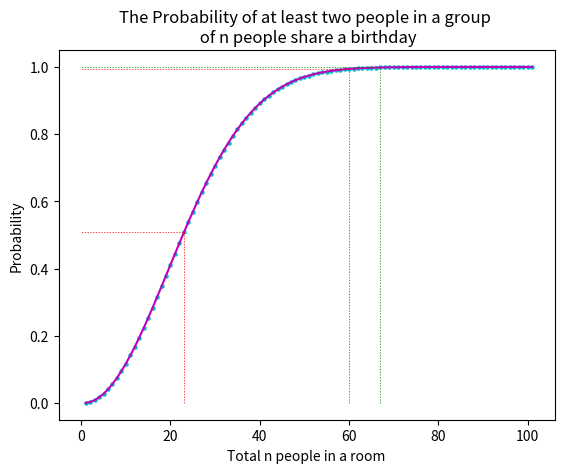

Here is the Python script that generated this plot:
# ==================================================================================
# [redacted]
# Saudi Digital Academy 2020
# ==================================================================================
# Project Question:
# There is a famous problem in statistics that concerns
# a room full of people: Same Birthday!

# An instructor offers a prize of $20.00 to anyone who
# thinks that two people in the room have the same birthday.

# Your assignment is to build a Monte Carlo simulation to tell
# the instructor how many people need to be in the room to give
# him/her a better than 50% chance of winning the $20.

# That is to say how many people need to be in a room in order
# for the probability of two of them having the same birthday is
# greater than 50%. Do the same for 95% and 99%.

# Build a solution to the birthday problem using Monte Carlo.

# ----------------------------------------------------------------------------------
# Answer:
# Assuming two people are having the same Birthday BD but not the same age, the year
# will be ignored.

# Libraries:
import numpy as np
from scipy import stats          # undrestand the statistic
import matplotlib.pyplot as plt  # plot

# Mathematically -------------------------------------------------------------------
# P (at least two people in a group of n people share a birthday) =
# P = (365/365) * ((365-1)/365) * ((365-2)/365) * ... * ((365-n)/365)
n                = 100
x                = (365/365)
prob_graph_array = np.array([])
prob_graph_array = np.append(prob_graph_array,1-x)
for i in range(1,n+1,1):
    x                = x * ((365-i)/365)
    prob_graph_array = np.append(prob_graph_array,1-x)
print(f"P (at least two people in a group of {n} people share a birthday) =", 1 - x)
# print(prob_graph_array)

# Plotting the probability to understand the changes with increasing the people inside a room
z = np.linspace(1, n+1, n+1)
# print(z)

# Plotting the data
from scipy import interpolate

def refline(x, **kwargs):
        y = f(x)
        plt.plot([x, x, 0], [0, y, y], **kwargs)
        
f = interpolate.interp1d(z,prob_graph_array)
plt.scatter(z, prob_graph_array,color="c",s=5)
plt.plot(z, prob_graph_array,color="m")
refline(23, color="r", lw=0.5, dashes=[2, 2])
refline(60, color="r", lw=0.5, dashes=[2, 2])
refline(67, color="g", lw=0.5, dashes=[2, 2])
plt.xlabel('Total n people in a room')
plt.ylabel('Probability')
plt.title('The Probability of at least two people in a group \n of n people share a birthday')
plt.show()

# As a result: from the plot:
# if there are 23 people in a room, the probability of two of them having the same birthday is 50%.
# if there are 60 people in a room, the probability of two of them having the same birthday is 95%.
# if there are 67 people in a room, the probability of two of them having the same birthday is 99%. 

# Using Monte Carlo ----------------------------------------------------------------
def BD_Monte_carlo(n = int,trials = int):
    n       = n            # Total people
    trials  = trials       # Total trials
    match   = 0            # Total match between to people BD
    results = np.array([]) # Create array to hold simulation results
    for i in range(trials):
        track = {}
        for j in range(n):
            BD = np.random.randint(0,365)
            #print(BD)
            if BD in track:
                #print(BD)
                #print(track)
                match  += 1
                break
            track[BD]   = 1
    for i in range(match):
            results = np.append(results,1)
    for i in range(trials-match):
            results = np.append(results,0)
    print("match",match)
    #print(results)
    #print(len(results))
    print(stats.describe(results))

#  if there are 23 people in a room, the probability of two of them having the same birthday is 50%.
BD_Monte_carlo(n = 23,trials = 23)
'''
match 14
DescribeResult(nobs=23, minmax=(0.0, 1.0), mean=0.6086956521739131, variance=0.24901185770750986, skewness=-0.44543540318737423, kurtosis=-1.8015873015873007)
'''

# if there are 60 people in a room, the probability of two of them having the same birthday is 95%.
BD_Monte_carlo(n = 60,trials = 60)
'''
match 59
DescribeResult(nobs=60, minmax=(0.0, 1.0), mean=0.9833333333333333, variance=0.016666666666666666, skewness=-7.550956836887783, kurtosis=55.01694915254235)
'''

# if there are 67 people in a room, the probability of two of them having the same birthday is 99%. 
BD_Monte_carlo(n = 67,trials = 67)
'''
match 67
DescribeResult(nobs=67, minmax=(1.0, 1.0), mean=1.0, variance=0.0, skewness=0.0, kurtosis=-3.0)
'''
